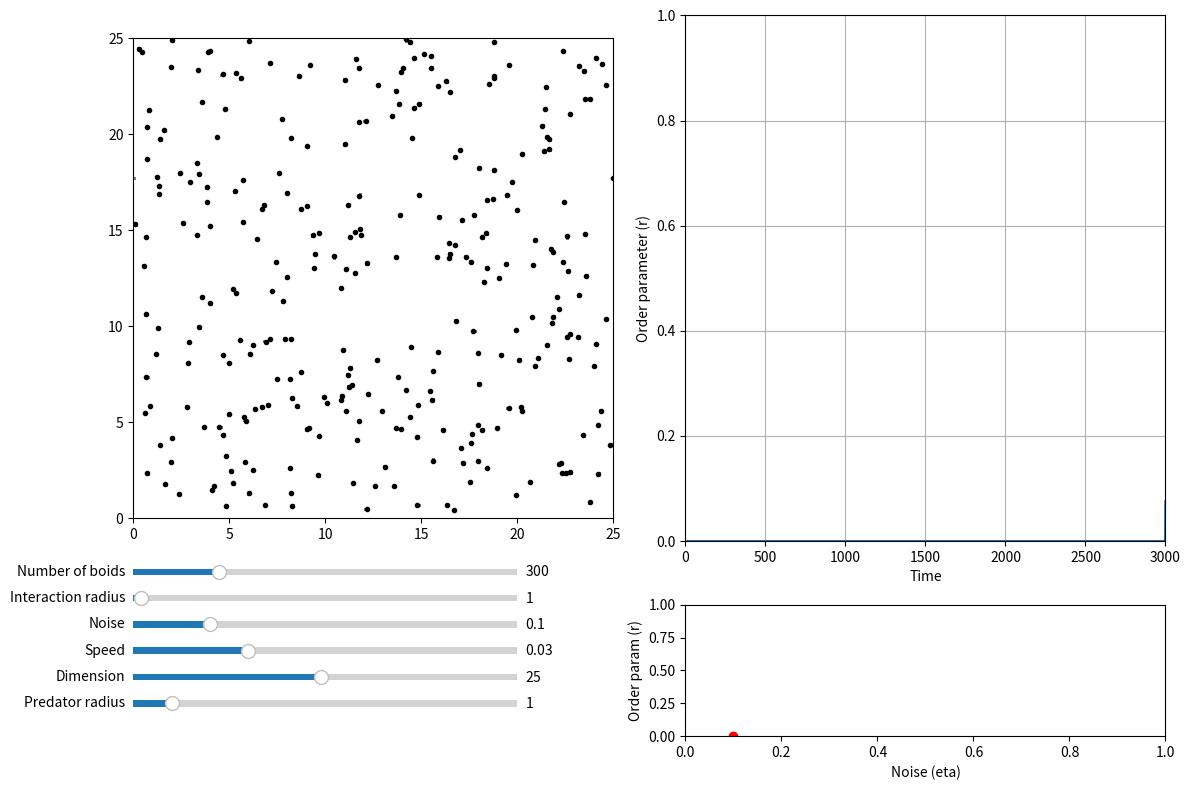

The script that saved this image:
import matplotlib.animation as animation
import matplotlib.pyplot as plt
import numpy as np
import scipy.spatial
from matplotlib.axes import Axes
from matplotlib.backend_bases import MouseEvent


def initialize_particles(
    num_boids: int, box_size: float = 25
) -> tuple[np.ndarray, np.ndarray]:
    """
    Initialize the state of the particles.

    Parameters
    ----------
    num_boids : int
        Number of particles.
    box_size : float, optional
        Dimension of the space (default is 25).

    Returns
    -------
    np.ndarray
        Initial positions of the particles.
    np.ndarray
        Initial angle of the particles, in radians.
    """
    # Random initial theta
    theta = np.random.uniform(0, 2 * np.pi, num_boids)
    # Random initial x, y xy
    xy = np.random.uniform(0, box_size, (2, num_boids))
    return xy, theta


def vicsek_equations(
    xy: np.ndarray,
    theta: np.ndarray,
    dt: float = 1,
    eta: float = 0.1,
    box_size: float = 25,
    radius_interaction: float = 1,
    v0: float = 0.03,
    xy_pred: np.ndarray = np.array([-1000, -1000]),
    radius_predator: float = 1,
) -> tuple[np.ndarray, np.ndarray]:
    """
    Update the state of the particles based on the Vicsek model with predator avoidance (Couzin rule).

    Parameters
    ----------
    xy : np.ndarray
        Position of the particles.
    theta : np.ndarray
        Angle of the particles.
    dt : float, optional
        Time step, default is 1 (standard convention).
    eta : float, optional
        Noise parameter, default is 0.1.
    box_size : float, optional
        Dimension of the space, default is 25.
    radius_interaction : float, optional
        Interaction radius, default is 1 (standard convention).
    v0 : float, optional
        Speed of the particles, default is 0.03.
    xy_pred : np.ndarray, optional
        Position of the predator, default is far away [-1000, -1000].
    radius_predator : float, optional
        Radius of the predator, default is 1.

    Returns
    -------
    np.ndarray
        Updated position of the particles.
    np.ndarray
        Updated angle of the particles.
    """
    # Compute distance matrix and neighbor matrix (periodic boundary)
    d_matrix = scipy.spatial.distance.pdist(xy.T)
    d_matrix = scipy.spatial.distance.squareform(d_matrix)
    neighbors = d_matrix <= radius_interaction
    num_boids = xy.shape[1]
    sin_theta = np.sin(theta)
    cos_theta = np.cos(theta)
    # Couzin rule: predator avoidance takes absolute priority
    d_pred = np.linalg.norm(xy - xy_pred[:, np.newaxis], axis=0)
    affected = d_pred <= radius_predator

    # Default: compute Vicsek update for all
    sum_sin = neighbors @ sin_theta  # (N,)
    sum_cos = neighbors @ cos_theta  # (N,)
    count = neighbors.sum(axis=1)
    mean_sin = sum_sin / count
    mean_cos = sum_cos / count
    theta_avg = np.arctan2(mean_sin, mean_cos)
    noise_arr = eta * (np.random.uniform(size=num_boids) - 0.5)
    theta_new = theta_avg + noise_arr
    theta_new = np.mod(theta_new, 2 * np.pi)

    # For affected boids, OVERRIDE with direction away from predator (ignore alignment/noise)
    if np.any(affected):
        repulsion_angle = np.arctan2(xy[1] - xy_pred[1], xy[0] - xy_pred[0])
        theta_new[affected] = repulsion_angle[affected]
        theta_new = np.mod(theta_new, 2 * np.pi)

    # Update position
    v = v0 * np.array([np.cos(theta_new), np.sin(theta_new)])
    xy_new = xy + dt * v
    # Periodic boundary conditions
    xy_new = np.mod(xy_new, box_size)

    return xy_new, theta_new


def vicsek_order_parameter(theta: np.ndarray) -> float:
    """
    Compute the normalized order parameter (mean velocity divided by v0), as in Vicsek et al. (1995).
    """
    v0 = 0.03  # Default, or pass as argument if needed
    vx = v0 * np.cos(theta)
    vy = v0 * np.sin(theta)
    avg_vx = np.mean(vx)
    avg_vy = np.mean(vy)
    return float(np.sqrt(avg_vx**2 + avg_vy**2) / v0)


def run_simulation(dt: float = 1):
    """
    Run the animation of the Vicsek model.
    Reference: Topaz, Chad M., Lori Ziegelmeier, and Tom Halverson. 2015.
    "Topological Data Analysis of Biological Aggregation Models."
    PLOS ONE 10 (5): e0126383. https://doi.org/10/f7mp7k

    Parameters
    ----------
    dt : float, optional
        Time step, default is 1 (standard convention).
    """
    # Initialize parameters (will be changed with sliders)
    num_boids = 300
    noise_eta = 0.1
    box_size = 25
    radius_interaction = 1
    v0 = 0.03
    xy_pred = np.array([-1000, -1000])
    radius_predator = 1

    # Initialize particles
    xy, theta = initialize_particles(num_boids, box_size=box_size)
    ls_order_param = [0] * 3000
    dict_noise = {}

    # Plot particles to the left, order parameter to the right
    fig, axs = plt.subplots(2, 2, figsize=(12, 8), height_ratios=[4, 1])
    ax_plane: Axes = axs[0, 0]
    ax_order: Axes = axs[0, 1]
    ax_sliders: Axes = axs[1, 0]
    ax_noise: Axes = axs[1, 1]

    # Show last TAIL_LEN positions of each particle (tail effect)
    TAIL_LEN = 20
    xy_tail = np.repeat(xy[:, :, np.newaxis], TAIL_LEN, axis=2)
    (plt_particles,) = ax_plane.plot(
        xy_tail[0].flatten(),
        xy_tail[1].flatten(),
        color="grey",
        linestyle="",
        marker=".",
        markersize=2,
    )
    (plt_current,) = ax_plane.plot(
        xy[0],
        xy[1],
        linestyle="",
        marker="o",
        color="black",
        markersize=3,
    )
    ax_plane.set_xlim(0, box_size)
    ax_plane.set_ylim(0, box_size)
    ax_plane.set_aspect("equal")

    # Paint circle around the predator
    circle_predator = plt.Circle(xy_pred, radius_predator, color="red", fill=False)
    ax_plane.add_artist(circle_predator)

    # Initialize order parameter
    (line_order_param,) = ax_order.plot([], [])
    ax_order.set_xlim(0, 3000)
    ax_order.set_ylim(0, 1)
    ax_order.set_xlabel("Time")
    ax_order.set_ylabel("Order parameter (r)")
    ax_order.grid(True)

    # Initialize order parameter vs noise
    (line_noise,) = ax_noise.plot([], [], color="red", marker="o", linestyle="--")
    ax_noise.set_xlim(0, 1)
    ax_noise.set_ylim(0, 1)
    ax_noise.set_xlabel("Noise (eta)")
    ax_noise.set_ylabel("Order param (r)")

    # Clear axis for the sliders
    ax_sliders.axis("off")

    # --------------------------------
    # ANIMATION
    # --------------------------------

    def update_animation(frame: int):
        nonlocal xy, theta, noise_eta, v0, radius_interaction, box_size
        nonlocal xy_pred, radius_predator
        nonlocal ls_order_param, dict_noise, xy_tail
        # Advance Vicsek with predator
        xy, theta = vicsek_equations(
            xy,
            theta,
            v0=v0,
            dt=dt,
            radius_interaction=radius_interaction,
            box_size=box_size,
            eta=noise_eta,
            xy_pred=xy_pred,
            radius_predator=radius_predator,
        )

        # Update tails
        xy_tail = np.roll(xy_tail, shift=-1, axis=2)
        xy_tail[:, :, -1] = xy
        plt_particles.set_data(xy_tail[0].flatten(), xy_tail[1].flatten())
        plt_current.set_data(xy[0], xy[1])

        # Update predator circle
        circle_predator.set_center(xy_pred)
        circle_predator.set_radius(radius_predator)

        # Update order parameter
        ls_order_param.append(vicsek_order_parameter(theta))
        ls_order_param.pop(0)
        line_order_param.set_data(range(3000), ls_order_param)

        # Average the last 1000 values to get the order parameter
        order_param = np.mean(ls_order_param[-1000:])
        dict_noise[noise_eta] = order_param
        dict_noise = dict(sorted(dict_noise.items()))
        if dict_noise:
            line_noise.set_data(*zip(*dict_noise.items()))
        else:
            line_noise.set_data([], [])
        return plt_particles, plt_current, circle_predator, line_order_param, line_noise

    ani = animation.FuncAnimation(fig, update_animation, interval=0, blit=True)

    # --------------------------------
    # SLIDERS
    # --------------------------------

    # Create child inset axes for sliders
    ax_num_boids = ax_sliders.inset_axes([0.0, 1.2, 0.8, 0.1])
    ax_radius_interaction = ax_sliders.inset_axes([0.0, 1.0, 0.8, 0.1])
    ax_noise_eta = ax_sliders.inset_axes([0.0, 0.8, 0.8, 0.1])
    ax_v0 = ax_sliders.inset_axes([0.0, 0.6, 0.8, 0.1])
    ax_box_size = ax_sliders.inset_axes([0.0, 0.4, 0.8, 0.1])
    ax_radius_predator = ax_sliders.inset_axes([0.0, 0.2, 0.8, 0.1])

    # Create sliders in the inset axes
    slider_num_boids = plt.Slider(
        ax_num_boids, "Number of boids", 100, 1000, valinit=num_boids, valstep=100
    )
    slider_radius_interaction = plt.Slider(
        ax_radius_interaction,
        "Interaction radius",
        0,
        50,
        valinit=radius_interaction,
        valstep=1,
    )
    slider_noise_eta = plt.Slider(
        ax_noise_eta, "Noise", 0.0, 0.5, valinit=noise_eta, valstep=0.01
    )
    slider_v0 = plt.Slider(ax_v0, "Speed", 0.0, 0.1, valinit=v0, valstep=0.01)
    slider_box_size = plt.Slider(
        ax_box_size, "Dimension", 1, 50, valinit=box_size, valstep=1
    )
    slider_radius_predator = plt.Slider(
        ax_radius_predator,
        "Predator radius",
        0,
        10,
        valinit=radius_predator,
        valstep=1,
    )

    def update_sliders(_):
        nonlocal xy, radius_interaction, noise_eta, v0, box_size
        nonlocal radius_predator
        # Pause animation
        ani.event_source.stop()

        # Update parameters with sliders
        noise_eta = slider_noise_eta.val
        v0 = slider_v0.val
        box_size = slider_box_size.val
        radius_interaction = slider_radius_interaction.val
        radius_predator = slider_radius_predator.val

        # Update plot limits
        ax_plane.set_xlim(0, box_size)
        ax_plane.set_ylim(0, box_size)
        ax_plane.set_aspect("equal")

        # Reinitialize the animation
        ani.event_source.start()

    slider_radius_interaction.on_changed(update_sliders)
    slider_noise_eta.on_changed(update_sliders)
    slider_v0.on_changed(update_sliders)
    slider_box_size.on_changed(update_sliders)
    slider_radius_predator.on_changed(update_sliders)

    # A special case must be done for the number of boids as it requires to reinitialize the particles

    def update_num_boids(_):
        nonlocal xy, theta, num_boids, plt_particles, plt_current, xy_tail
        ani.event_source.stop()
        num_boids = int(slider_num_boids.val)
        xy, theta = initialize_particles(num_boids, box_size=box_size)
        xy_tail = np.repeat(xy[:, :, np.newaxis], TAIL_LEN, axis=2)
        plt_particles.set_data(xy_tail[0].flatten(), xy_tail[1].flatten())
        plt_current.set_data(xy[0], xy[1])
        ani.event_source.start()

    slider_num_boids.on_changed(update_num_boids)

    # --------------------------------
    # MOUSE
    # --------------------------------

    # Track the mouse position on ax_plane as the predator

    def on_mouse_move(event: MouseEvent):
        nonlocal xy_pred
        if event.inaxes == ax_plane:
            # Update predator position
            xy_pred = np.array([event.xdata, event.ydata])
        else:
            xy_pred = np.array([-1000, -1000])

    fig.canvas.mpl_connect("motion_notify_event", on_mouse_move)

    # --------------------------------
    # SHOW
    # --------------------------------

    plt.tight_layout()
    plt.show()


if __name__ == "__main__":
    run_simulation()
